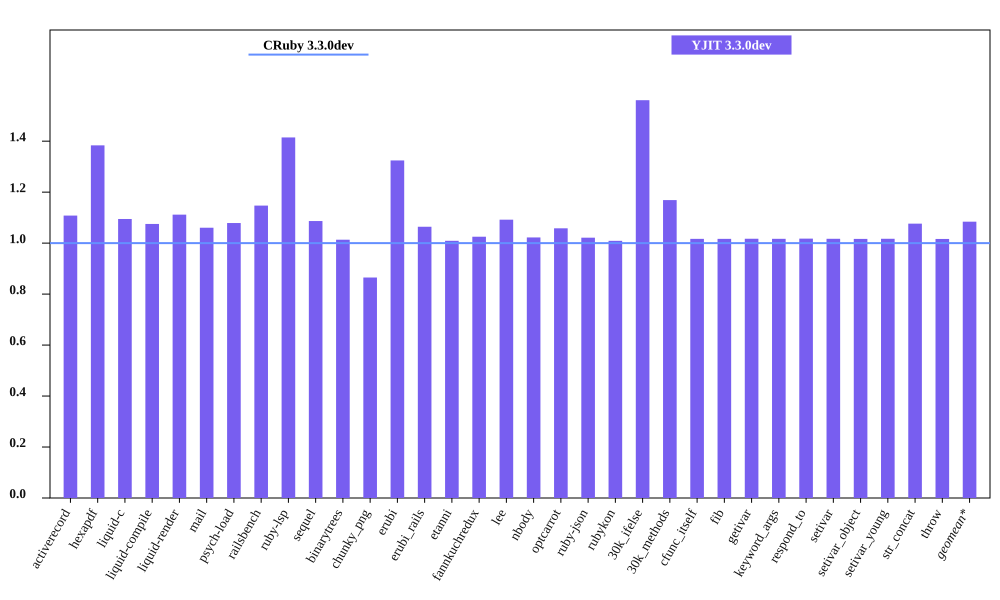

Values plotted in this chart, from the file beside it:
bench, CRuby 3.3.0dev mem (MiB), YJIT 3.3.0dev mem (MiB), Inline Code, Outlined Code, YJIT Mem overhead
activerecord, 54.7, 60.61, 1, 1
hexapdf, 261.1, 361.3, 2, 2
liquid-c, 40.39, 44.21, 1, 1
liquid-compile, 38.64, 41.54, 1, 1
liquid-render, 36.5, 40.57, 1, 1
mail, 48.45, 51.38, 1, 1
psych-load, 35.93, 38.76, 1, 1
railsbench, 96.12, 110.3, 3, 3
ruby-lsp, 94.52, 133.7, 5, 5
sequel, 41.21, 44.78, 1, 1
binarytrees, 29.76, 30.16, 1, 1
chunky_png, 54.21, 46.9, 1, 1
erubi, 88.66, 117.4, 1, 1
erubi_rails, 95.5, 101.6, 2, 2
etanni, 155.2, 156.6, 1, 1
fannkuchredux, 23.95, 24.55, 1, 1
lee, 34.15, 37.29, 1, 1
nbody, 23.86, 24.39, 1, 1
optcarrot, 58.56, 61.96, 1, 1
ruby-json, 25.1, 25.64, 1, 1
rubykon, 59.31, 59.84, 1, 1
30k_ifelse, 65.57, 102.3, 6, 5
30k_methods, 54.72, 63.96, 2, 2
cfunc_itself, 23.84, 24.23, 1, 1
fib, 23.84, 24.23, 1, 1
getivar, 23.9, 24.31, 1, 1
keyword_args, 23.84, 24.24, 1, 1
respond_to, 23.91, 24.33, 1, 1
setivar, 23.91, 24.31, 1, 1
setivar_object, 23.84, 24.24, 1, 1
setivar_young, 23.84, 24.25, 1, 1
str_concat, 106.5, 114.7, 1, 1
throw, 23.9, 24.29, 1, 1
